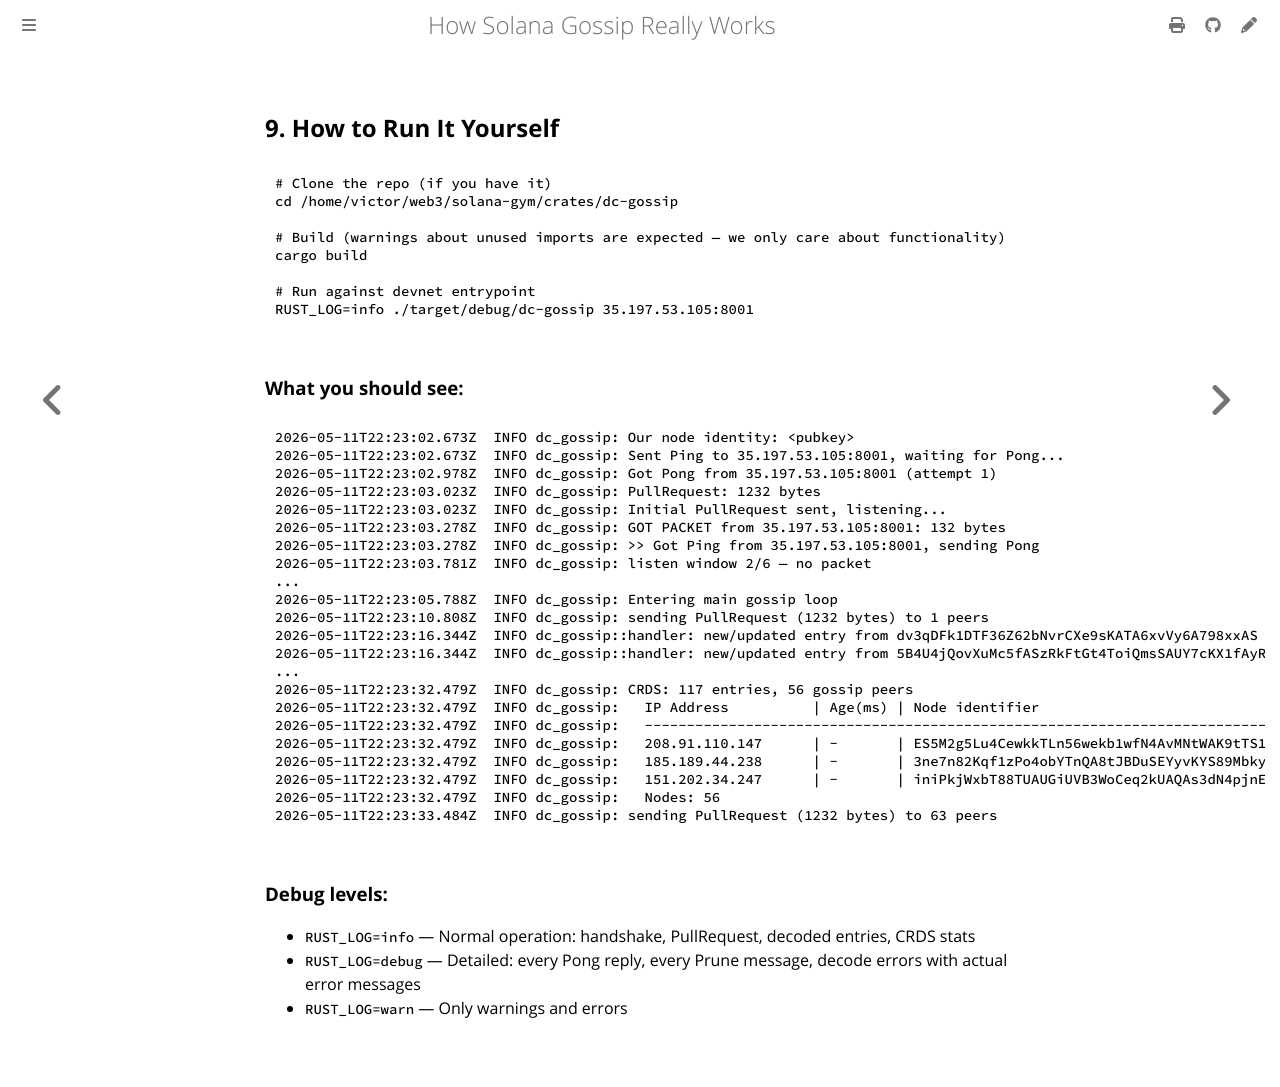

repository: victorchukwuemeka/sg32 · page: 09-how-to-run.html · generator: mdbook

## 9. How to Run It Yourself

```bash
# Clone the repo (if you have it)
cd /home/victor/web3/solana-gym/crates/dc-gossip

# Build (warnings about unused imports are expected — we only care about functionality)
cargo build

# Run against devnet entrypoint
RUST_LOG=info ./target/debug/dc-gossip 35.197.53.105:8001
```

### What you should see:

```
2026-05-11T22:23:02.673Z  INFO dc_gossip: Our node identity: <pubkey>
2026-05-11T22:23:02.673Z  INFO dc_gossip: Sent Ping to 35.197.53.105:8001, waiting for Pong...
2026-05-11T22:23:02.978Z  INFO dc_gossip: Got Pong from 35.197.53.105:8001 (attempt 1)
2026-05-11T22:23:03.023Z  INFO dc_gossip: PullRequest: 1232 bytes
2026-05-11T22:23:03.023Z  INFO dc_gossip: Initial PullRequest sent, listening...
2026-05-11T22:23:03.278Z  INFO dc_gossip: GOT PACKET from 35.197.53.105:8001: 132 bytes
2026-05-11T22:23:03.278Z  INFO dc_gossip: >> Got Ping from 35.197.53.105:8001, sending Pong
2026-05-11T22:23:03.781Z  INFO dc_gossip: listen window 2/6 — no packet
...
2026-05-11T22:23:05.788Z  INFO dc_gossip: Entering main gossip loop
2026-05-11T22:23:10.808Z  INFO dc_gossip: sending PullRequest (1232 bytes) to 1 peers
2026-05-11T22:23:16.344Z  INFO dc_gossip::handler: new/updated entry from dv3qDFk1DTF36Z62bNvrCXe9sKATA6xvVy6A798xxAS
2026-05-11T22:23:16.344Z  INFO dc_gossip::handler: new/updated entry from 5B4U4jQovXuMc5fASzRkFtGt4ToiQmsSAUY7cKX1fAyR
...
2026-05-11T22:23:32.479Z  INFO dc_gossip: CRDS: 117 entries, 56 gossip peers
2026-05-11T22:23:32.479Z  INFO dc_gossip:   IP Address          | Age(ms) | Node identifier                              | Version | Gossip | TPUvote | TPU  | TPUfwd | TVU  | TVU Q | ServeR | ShredVer
2026-05-11T22:23:32.479Z  INFO dc_gossip:   ----------------------------------------------------------------------------------------------------------------------------------------
2026-05-11T22:23:32.479Z  INFO dc_gossip:   208.91.110.147      | -       | ES5M2g5Lu4CewkkTLn56wekb1wfN4AvMNtWAK9tTS14U | 4.16384.0 | 8001 |    8005 |    1 |     1 | 8002 |  none |  8010 |   11016
2026-05-11T22:23:32.479Z  INFO dc_gossip:   185.189.44.238      | -       | 3ne7n82Kqf1zPo4obYTnQA8tJBDuSEYyvKYS89Mbky4q | 4.32768.7 | 8000 |    8004 |    1 |     1 | 8001 |  none |  8009 |   11016
2026-05-11T22:23:32.479Z  INFO dc_gossip:   151.202.34.247      | -       | iniPkjWxbT88TUAUGiUVB3WoCeq2kUAQAs3dN4pjnEv | 3.1.8   | 8001 |    8005 | 8003 |  8004 | 8000 |  8002 |  8012 |   11016
2026-05-11T22:23:32.479Z  INFO dc_gossip:   Nodes: 56
2026-05-11T22:23:33.484Z  INFO dc_gossip: sending PullRequest (1232 bytes) to 63 peers
```

### Debug levels:
- `RUST_LOG=info` — Normal operation: handshake, PullRequest, decoded entries, CRDS stats
- `RUST_LOG=debug` — Detailed: every Pong reply, every Prune message, decode errors with actual error messages
- `RUST_LOG=warn` — Only warnings and errors
